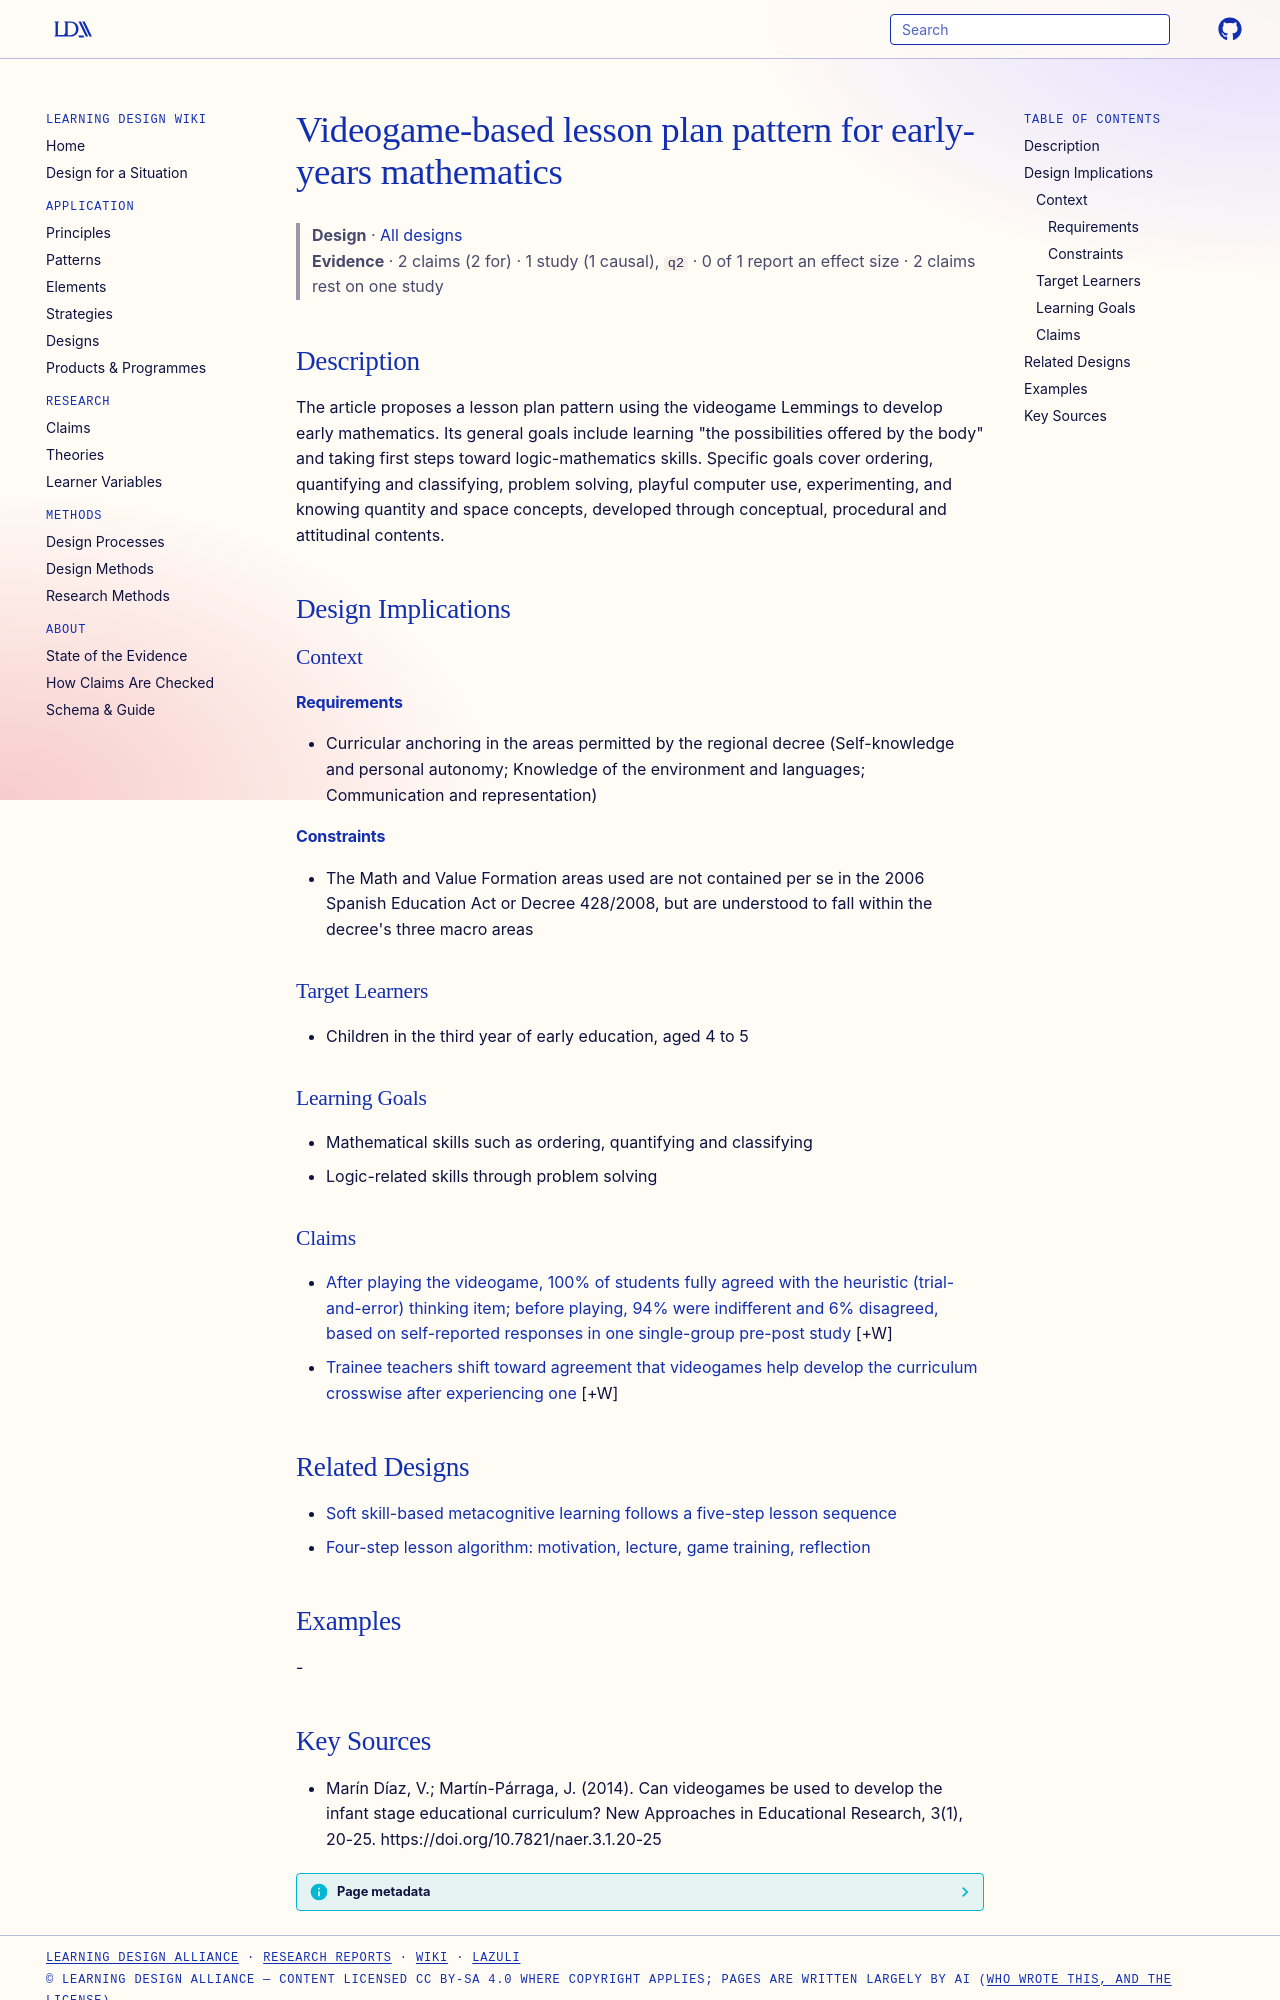

repository: Learning-Design-Alliance/learning-wiki · page: designs/lemmings-early-years-math-lesson-pattern/index.html · generator: mkdocs

---
type: design
id: lemmings-early-years-math-lesson-pattern
title: Videogame-based lesson plan pattern for early-years mathematics
description: The article proposes a lesson plan pattern using the videogame Lemmings to develop early mathematics.
status: review
generated:
  by: "process:settle-candidates"
  at: 2026-11-03
sources:
  - id: marín-díaz-2014
    resource: "https://doi.org/10.7821/naer.3.1.20-25"
    title: "Marín Díaz, V.; Martín-Párraga, J. (2014). Can videogames be used to develop the infant stage educational curriculum? New Approaches in Educational Research, 3(1), 20-25. https://doi.org/10.7821/naer.3.1.20-25"
    author: Marín Díaz, V.; Martín-Párraga, J
---

# Videogame-based lesson plan pattern for early-years mathematics

> **Design** · [All designs](index.md)
> **Evidence** · 2 claims (2 for) · 1 study (1 causal), `q2` · 0 of 1 report an effect size · 2 claims rest on one study

## Description
The article proposes a lesson plan pattern using the videogame Lemmings to develop early mathematics. Its general goals include learning "the possibilities offered by the body" and taking first steps toward logic-mathematics skills. Specific goals cover ordering, quantifying and classifying, problem solving, playful computer use, experimenting, and knowing quantity and space concepts, developed through conceptual, procedural and attitudinal contents.

## Design Implications

### Context
#### Requirements
- Curricular anchoring in the areas permitted by the regional decree (Self-knowledge and personal autonomy; Knowledge of the environment and languages; Communication and representation)
#### Constraints
- The Math and Value Formation areas used are not contained per se in the 2006 Spanish Education Act or Decree 428/2008, but are understood to fall within the decree's three macro areas

### Target Learners
- Children in the third year of early education, aged 4 to 5

### Learning Goals
- Mathematical skills such as ordering, quantifying and classifying
- Logic-related skills through problem solving

### Claims

- [After playing the videogame, 100% of students fully agreed with the heuristic (trial-and-error) thinking item; before playing, 94% were indifferent and 6% disagreed, based on self-reported responses in one single-group pre-post study](../claims/videogame-heuristic-thinking-unanimous-agreement.md) [+W]
- [Trainee teachers shift toward agreement that videogames help develop the curriculum crosswise after experiencing one](../claims/videogame-experience-shifts-trainee-teacher-acceptance.md) [+W]

## Related Designs

- [Soft skill-based metacognitive learning follows a five-step lesson sequence](ssml-five-step-lesson-sequence.md)
- [Four-step lesson algorithm: motivation, lecture, game training, reflection](motivation-lecture-game-training-reflection-lesson-algorithm.md)

## Examples
-
